Labelled photos from "dataset_processed_pseudocolor_hot", an image-classification folder in zmansour10/Knochenfrakturen-Klassifikation. The possible labels are: avulsion fracture, comminuted fracture, fracture dislocation, greenstick fracture, hairline fracture, impacted fracture, longitudinal fracture, oblique fracture, pathological fracture, spiral fracture.

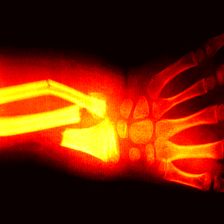
Label: comminuted fracture

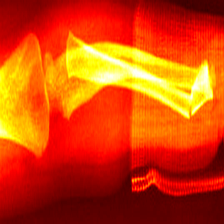
Label: greenstick fracture

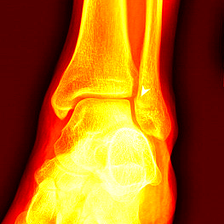
Label: oblique fracture

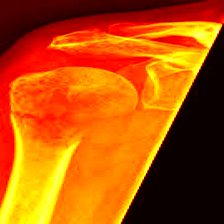
Label: pathological fracture

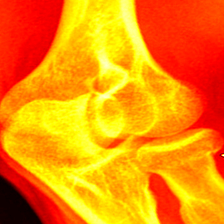
Label: impacted fracture

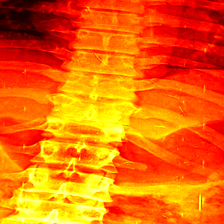
Label: fracture dislocation
